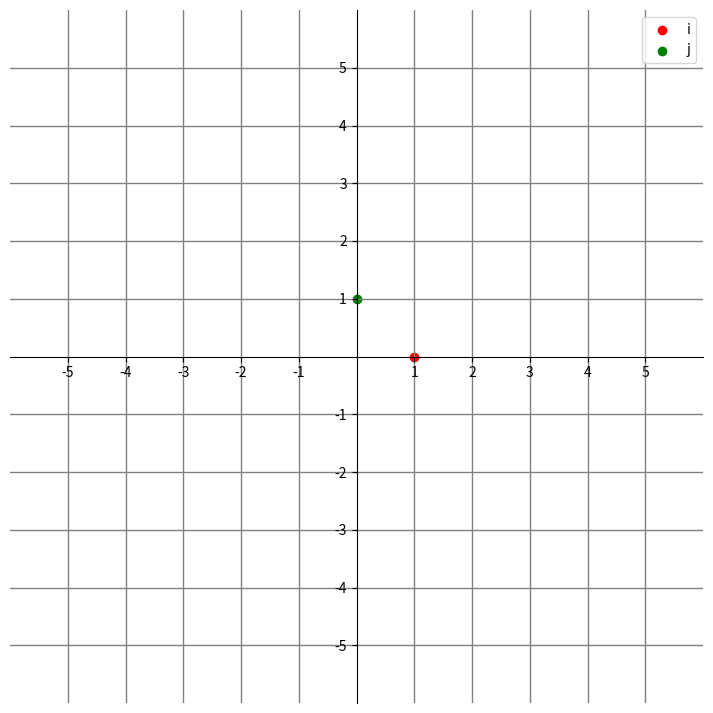
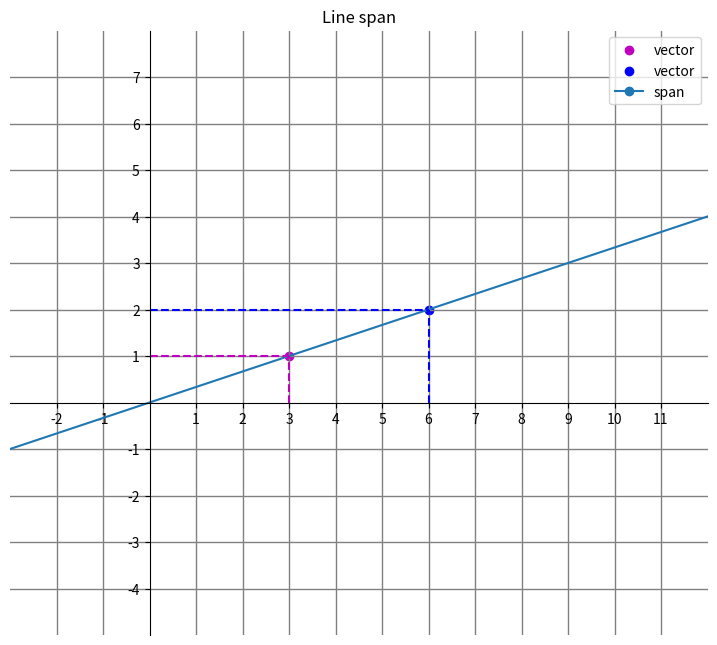
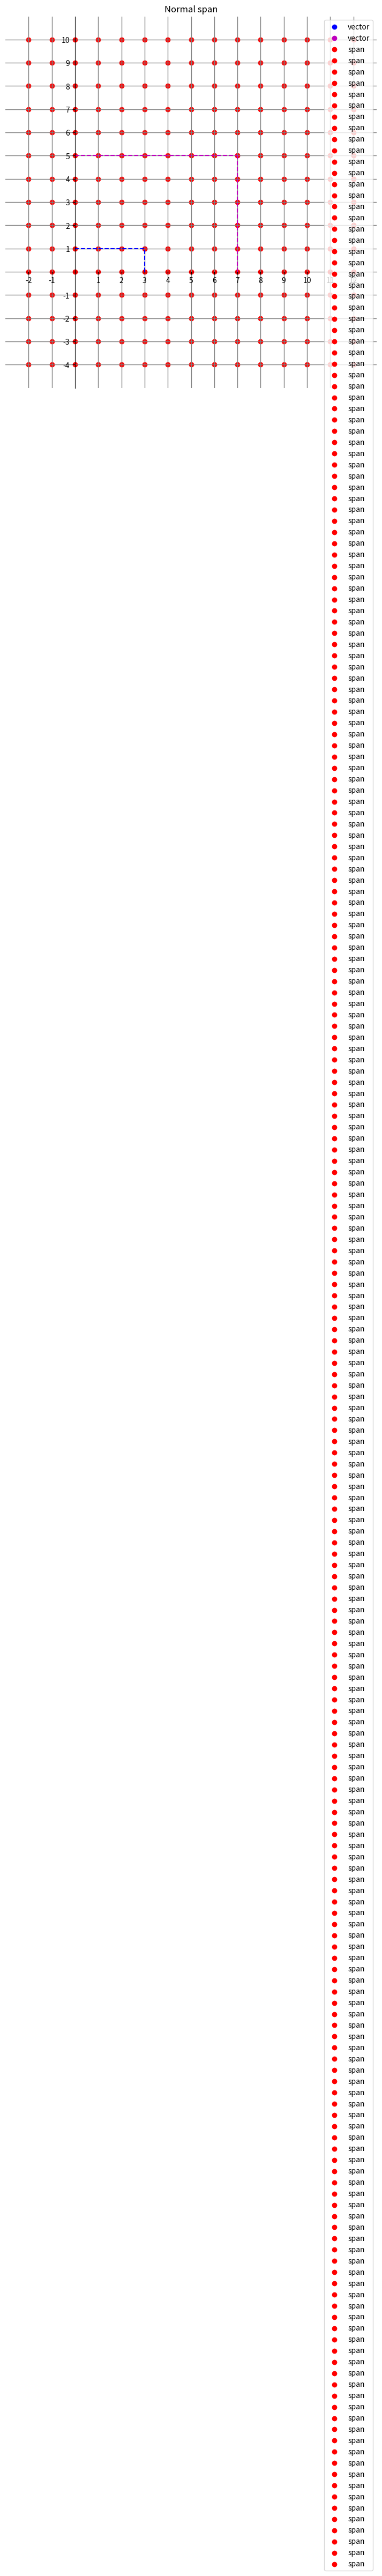
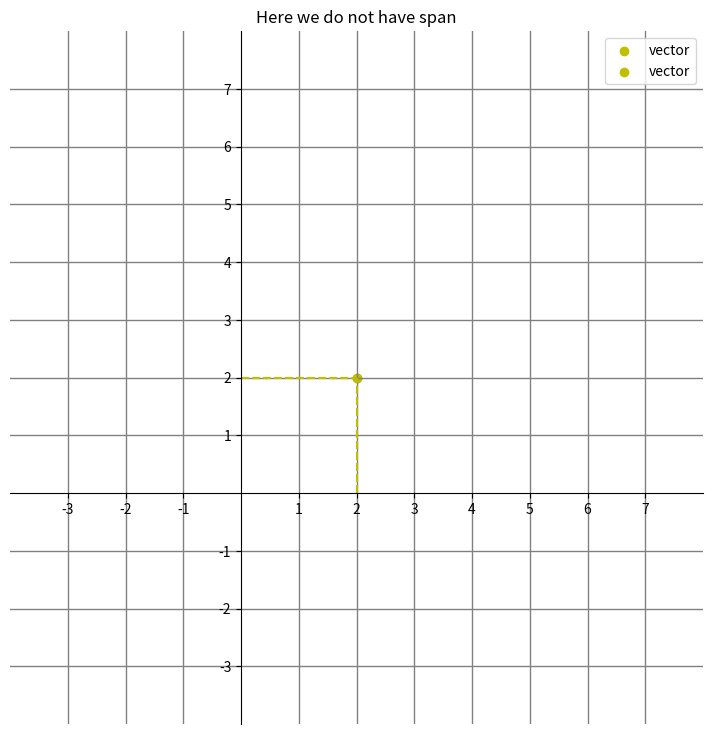

These figures' Python source, in order:
# This is the second part of 3Blue1Brown Essence of linear algebra series
# So let's start


# each vector can be represented through basis vectors:
# i for x and j for y
# here's a code for ploting it:

import matplotlib.pyplot as plt
import numpy as np
import random

def basis_vectors():
    
    x_min, x_max, y_min, y_max = -5, 5, -5, 5
    ticks_freq = 1

    fig, ax = plt.subplots(figsize=(9, 9))

    ax.scatter(1, 0, c='r', label='i')
    ax.scatter(0, 1, c='g', label='j')

    ax.set(xlim=(x_min-1, x_max+1), ylim=(y_min-1, y_max+1), aspect='equal')

    ax.spines['bottom'].set_position('zero')
    ax.spines['left'].set_position('zero')

    ax.spines['top'].set_visible(False)
    ax.spines['right'].set_visible(False)

    x_ticks = np.arange(x_min, x_max + 1, ticks_freq)
    y_ticks = np.arange(y_min, y_max + 1, ticks_freq)
    ax.set_xticks(x_ticks[x_ticks != 0])
    ax.set_yticks(y_ticks[y_ticks != 0])

    ax.set_xticks(np.arange(x_min, x_max+1), minor=True)
    ax.set_yticks(np.arange(y_min, y_max+1), minor=True)

    ax.grid(color='grey', linewidth=1, linestyle='-')
    plt.legend()
    plt.show()


basis_vectors()
# as you can see nothing hard here:
# knowing this we can represent vector [5 -2] as 5i + (-2)j
# and nothing will change


# span:

# we can sum two vectors
# but we can also modify these two vectors
# we can multiply them on some scalar (we can scale them)
# so that let's us draw plenty of different unique dots (like 5i + 2j, 3i + (-1)j etc.)

# but vectors with the same direction have "limited" (actually not it's still inf) span. Their span is stored on line
# there's only one "worst" case when we don't have span. If our vectors are in the same coordinate and have the length of 0


# I think it's easier to think about it through formula:
# av + bw (v, w - vectors), (a, b - scalars)

def span_visualizer2d(vectors: list):
    colors = ['g', 'r', 'b', 'm', 'y']
    x, y = list([lst[0] for lst in vectors]), list([lst[1] for lst in vectors])
    print(x, y)
    x_min, x_max, y_min, y_max = (min(x) - 5), (max(x) + 5), (min(y) - 5), (max(y) + 5)
    ticks_freq = 1

    fig, ax = plt.subplots(figsize=(9, 9))

    cols = []
    for i in range(len(x)):
        c = random.choice(colors)
        cols.append(c)
        ax.scatter(x[i], y[i], c=c, label='vector')

    # if vectors don't have the same direction
    if not (x[1] / y[1]) == (x[0] / y[0]):
        ax.title.set_text('Normal span')
        # plotting a dot on every tick of x and y
        for i in range(y_min, y_max + 1):
            for j in range(x_min, x_max + 1):
                ax.scatter(j, i, c='r', label='span')

    # if vectors have the same direction
    elif ((x[1] / y[1]) == (x[0] / y[0])) and ((x[1] - x[0] != 0) and (y[1] - y[0] != 0)):
        ax.title.set_text('Line span')
        # plotting the line representing our linear span
        x_, y_ = [-1 * sum(x), sum(x) * 10], [-1 * sum(y), sum(y) * 10]
        plt.plot(x_, y_, marker = 'o', label='span')
    
    # if vectors are null vectors (len 0)
    else:
        ax.title.set_text('Here we do not have span')
  
    for i in range(len(x)):
        ax.plot([x[i], x[i]], [0, y[i]], c=cols[i], ls='--')
        ax.plot([0, x[i]], [y[i], y[i]], c=cols[i], ls='--')

    ax.set(xlim=(x_min-1, x_max+1), ylim=(y_min-1, y_max+1), aspect='equal')

    ax.spines['bottom'].set_position('zero')
    ax.spines['left'].set_position('zero')

    ax.spines['top'].set_visible(False)
    ax.spines['right'].set_visible(False)

    x_ticks = np.arange(x_min, x_max + 1, ticks_freq)
    y_ticks = np.arange(y_min, y_max + 1, ticks_freq)
    ax.set_xticks(x_ticks[x_ticks != 0])
    ax.set_yticks(y_ticks[y_ticks != 0])

    ax.set_xticks(np.arange(x_min, x_max+1), minor=True)
    ax.set_yticks(np.arange(y_min, y_max+1), minor=True)

    ax.grid(color='grey', linewidth=1, linestyle='-')
    plt.legend()
    plt.show()


span_visualizer2d([[3, 1], [6, 2]])
span_visualizer2d([[3, 1], [7, 5]])
span_visualizer2d([[2, 2], [2, 2]])
